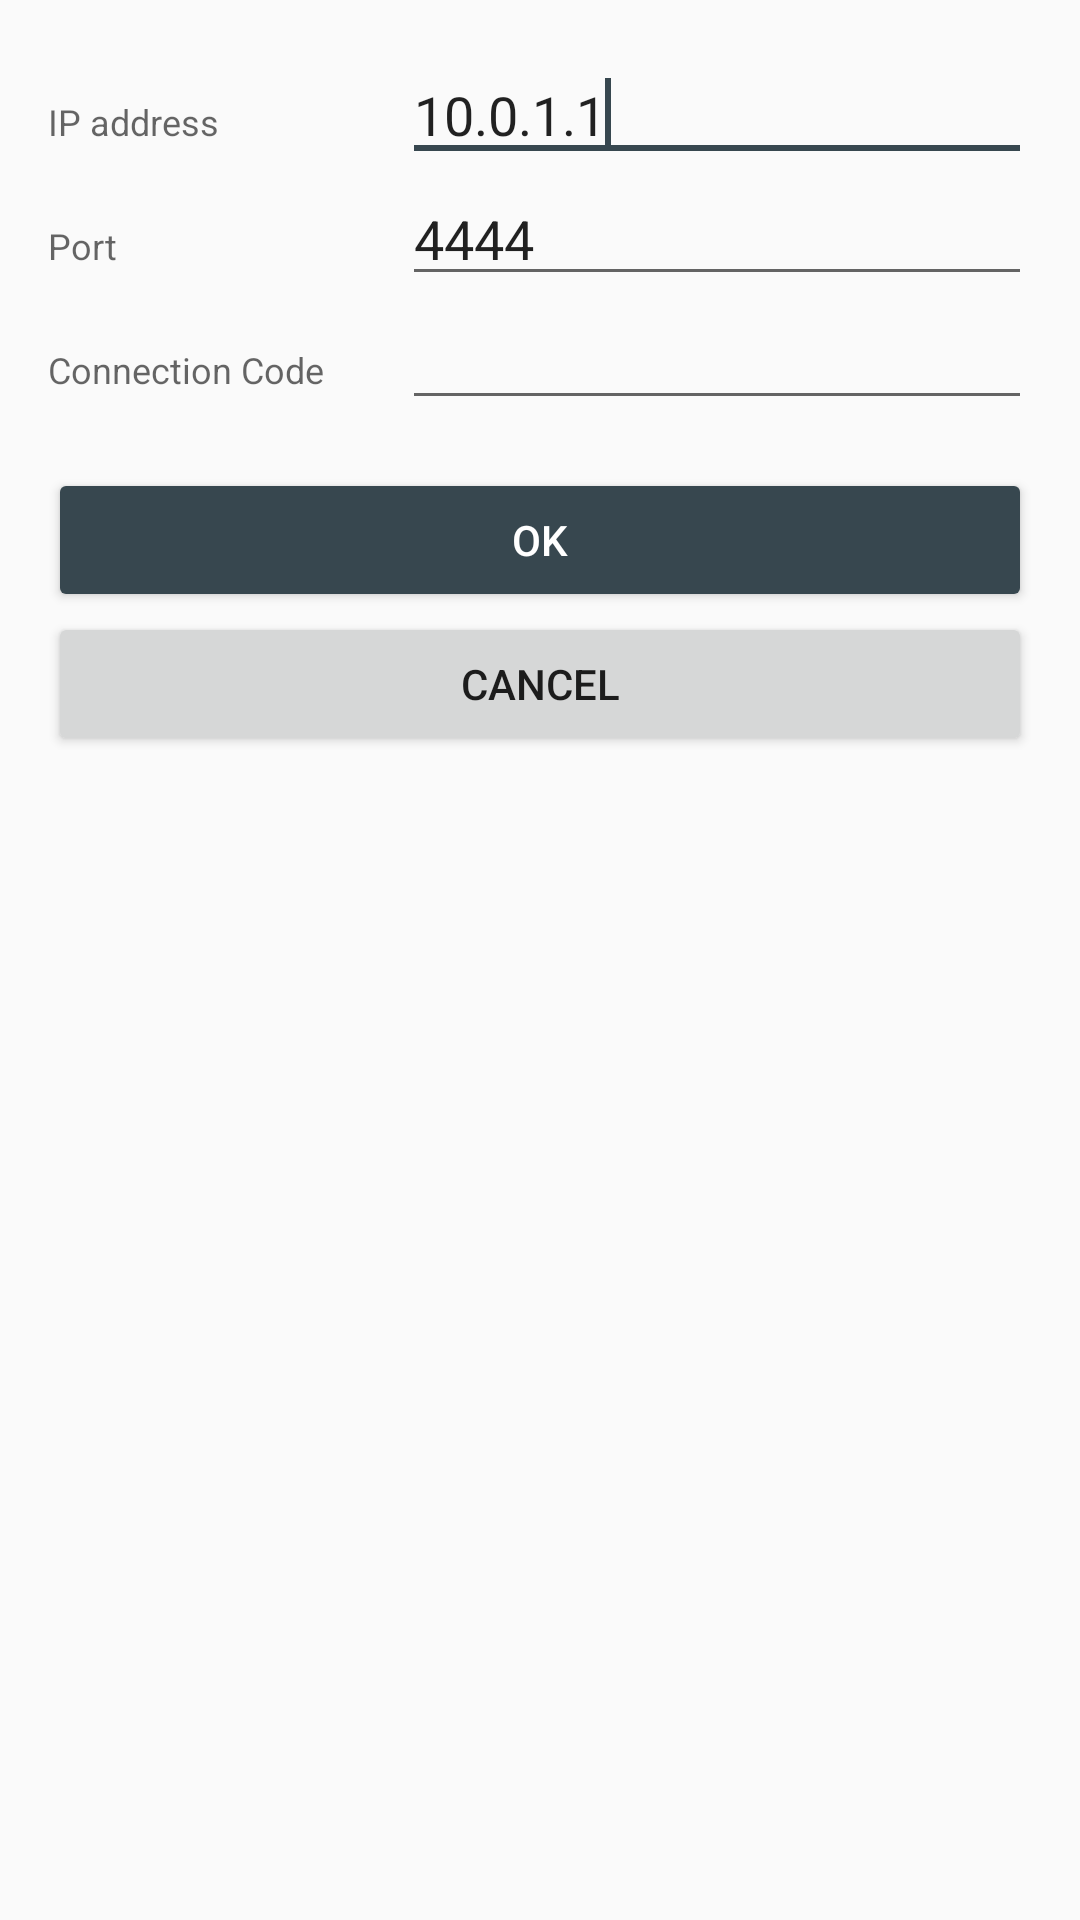

Android layout source for this screen:
<!-- AndroidManifest.xml: application theme AppTheme -->
<!-- res/layout/dialog_connection.xml -->
<?xml version="1.0" encoding="utf-8"?>
<androidx.coordinatorlayout.widget.CoordinatorLayout
    xmlns:android="http://schemas.android.com/apk/res/android"
    xmlns:app="http://schemas.android.com/apk/res-auto"
    android:layout_width="match_parent"
    android:layout_height="match_parent">

    <ScrollView
        android:layout_width="match_parent"
        android:layout_height="wrap_content"
        android:fillViewport="false"
        android:padding="16dp"
        app:layout_constraintBottom_toBottomOf="parent"
        app:layout_constraintEnd_toEndOf="parent"
        app:layout_constraintStart_toStartOf="parent"
        app:layout_constraintTop_toTopOf="parent">

        <LinearLayout
            android:layout_width="match_parent"
            android:layout_height="wrap_content"
            android:orientation="vertical">

            <GridLayout
                android:layout_width="match_parent"
                android:layout_height="wrap_content"
                android:orientation="vertical">

                <TextView
                    android:layout_width="wrap_content"
                    android:layout_height="wrap_content"
                    android:layout_column="0"
                    android:layout_row="0"
                    android:text="@string/ip_address"
                    android:textAppearance="@style/TextAppearance.AppCompat.Caption" />

                <EditText
                    android:id="@+id/editTextAddress"
                    android:layout_width="wrap_content"
                    android:layout_height="wrap_content"
                    android:layout_column="2"
                    android:layout_gravity=""
                    android:layout_marginLeft="16dp"
                    android:layout_row="0"
                    android:ems="10"
                    android:inputType="phone"
                    android:text="@string/default_address"
                    android:layout_marginStart="16dp">
                    <requestFocus/>
                </EditText>

                <TextView
                    android:layout_width="wrap_content"
                    android:layout_height="wrap_content"
                    android:layout_column="0"
                    android:layout_row="3"
                    android:text="@string/port"
                    android:textAppearance="@style/TextAppearance.AppCompat.Caption" />

                <EditText
                    android:id="@+id/editTextPort"
                    android:layout_width="wrap_content"
                    android:layout_height="wrap_content"
                    android:layout_column="2"
                    android:layout_gravity=""
                    android:layout_marginLeft="16dp"
                    android:layout_row="3"
                    android:ems="10"
                    android:inputType="number"
                    android:text="@string/default_port"
                    android:layout_marginStart="16dp" />

                <TextView
                    android:layout_width="wrap_content"
                    android:layout_height="wrap_content"
                    android:layout_column="0"
                    android:layout_row="4"
                    android:text="@string/auth_code"
                    android:textAppearance="@style/TextAppearance.AppCompat.Caption" />

                <EditText
                    android:id="@+id/editTextAuthCode"
                    android:layout_width="wrap_content"
                    android:layout_height="wrap_content"
                    android:layout_column="2"
                    android:layout_gravity=""
                    android:layout_marginLeft="16dp"
                    android:layout_row="4"
                    android:ems="10"
                    android:inputType="number"
                    android:text=""
                    android:layout_marginStart="16dp" />
            </GridLayout>

            <Space
                android:layout_width="match_parent"
                android:layout_height="16dp" />

            <Button
                android:id="@+id/buttonConnectionOK"
                style="@style/Widget.AppCompat.Button.Colored"
                android:layout_width="match_parent"
                android:layout_height="wrap_content"
                android:text="@string/ok" />

            <Button
                android:id="@+id/buttonConnectionCancel"
                style="@style/Widget.AppCompat.Button"
                android:layout_width="match_parent"
                android:layout_height="wrap_content"
                android:text="@string/cancel" />
        </LinearLayout>

    </ScrollView>
</androidx.coordinatorlayout.widget.CoordinatorLayout>
<!-- resources referenced by this layout -->
<resources>
  <string name="auth_code">Connection Code</string>
  <string name="cancel">Cancel</string>
  <string name="default_address" translatable="false">10.0.1.1</string>
  <string name="default_port" translatable="false">4444</string>
  <string name="ip_address">IP address</string>
  <string name="ok">OK</string>
  <string name="port">Port</string>
  <style name="AppTheme" parent="Theme.AppCompat.DayNight.DarkActionBar">
          
          <item name="colorPrimary">@color/colorPrimary</item>
          <item name="colorPrimaryDark">@color/colorPrimaryDark</item>
          <item name="colorAccent">@color/colorAccent</item>
          <item name="android:textColorLink">@color/colorTextLink</item>
          <item name="android:colorBackground">@color/colorBackground</item>
  
          
          <item name="windowActionBar">false</item>
          <item name="windowNoTitle">true</item>
      </style>
  <color name="colorPrimary">#37474f</color>
  <color name="colorPrimaryDark">#102027</color>
  <color name="colorAccent">#37474f</color>
  <color name="colorTextLink">@color/colorAccent</color>
  <color name="colorBackground">#fafafa</color>
</resources>
